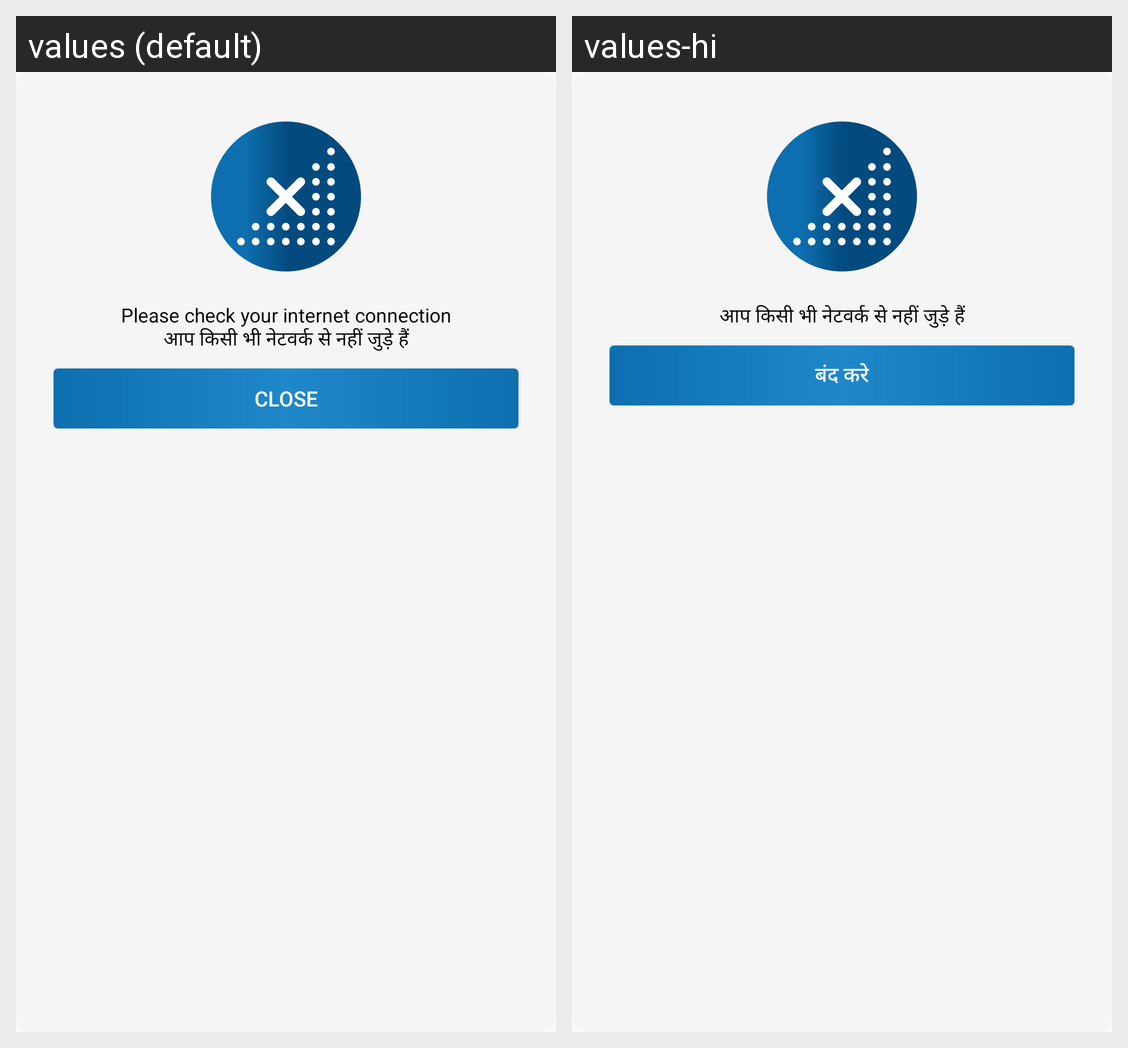

For this localized Android screen grid, give each drawn string resource with its value in every locale shown.
Android screen res/layout/dialog_otp_internet_connection.xml rendered under 2 locales, left to right: values (default), values-hi. Device: Nexus 5 (rendered at 1080×1920; each locale shown at half size, 540×960, under a caption strip naming it); theme AppTheme.
Strings drawn on this screen, with the default value and each locale's value (text and hints the layout hard-codes, and strings that could not be matched under every locale, appear in the picture but are not listed):

you_are_not_connected_to_any_network
  values: Please check your internet connection
      आप किसी भी नेटवर्क से नहीं जुड़े हैं
  values-hi: आप किसी भी नेटवर्क से नहीं जुड़े हैं

str_close
  values: Close
  values-hi: बंद करे
